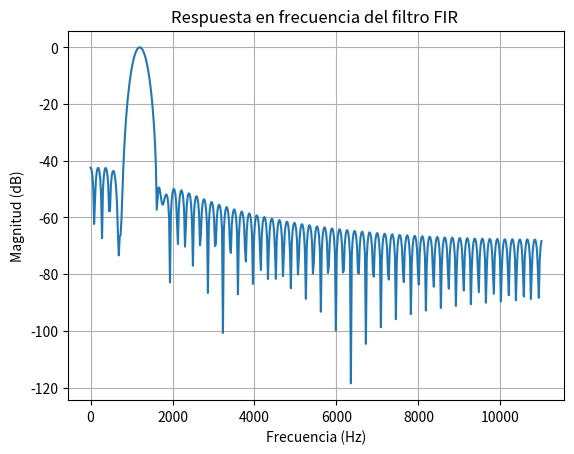

This figure's Python source:
import numpy as np
from scipy.signal import firwin, freqz
import matplotlib.pyplot as plt

fs = 22050  
fcd = 1100 
fcu = 1300
num_taps = 121  

fir_filter = firwin(num_taps, cutoff=[fcd,fcu], fs=fs,pass_zero=False)
print(fir_filter)

with open("fir_taps_1200hz.txt", "w") as f:
    f.write(','.join(map(str, fir_filter)))

w, h = freqz(fir_filter, fs=fs)
plt.plot(w, 20 * np.log10(abs(h)))
plt.title('Respuesta en frecuencia del filtro FIR ')
plt.xlabel('Frecuencia (Hz)')
plt.ylabel('Magnitud (dB)')
plt.grid()
plt.show()
